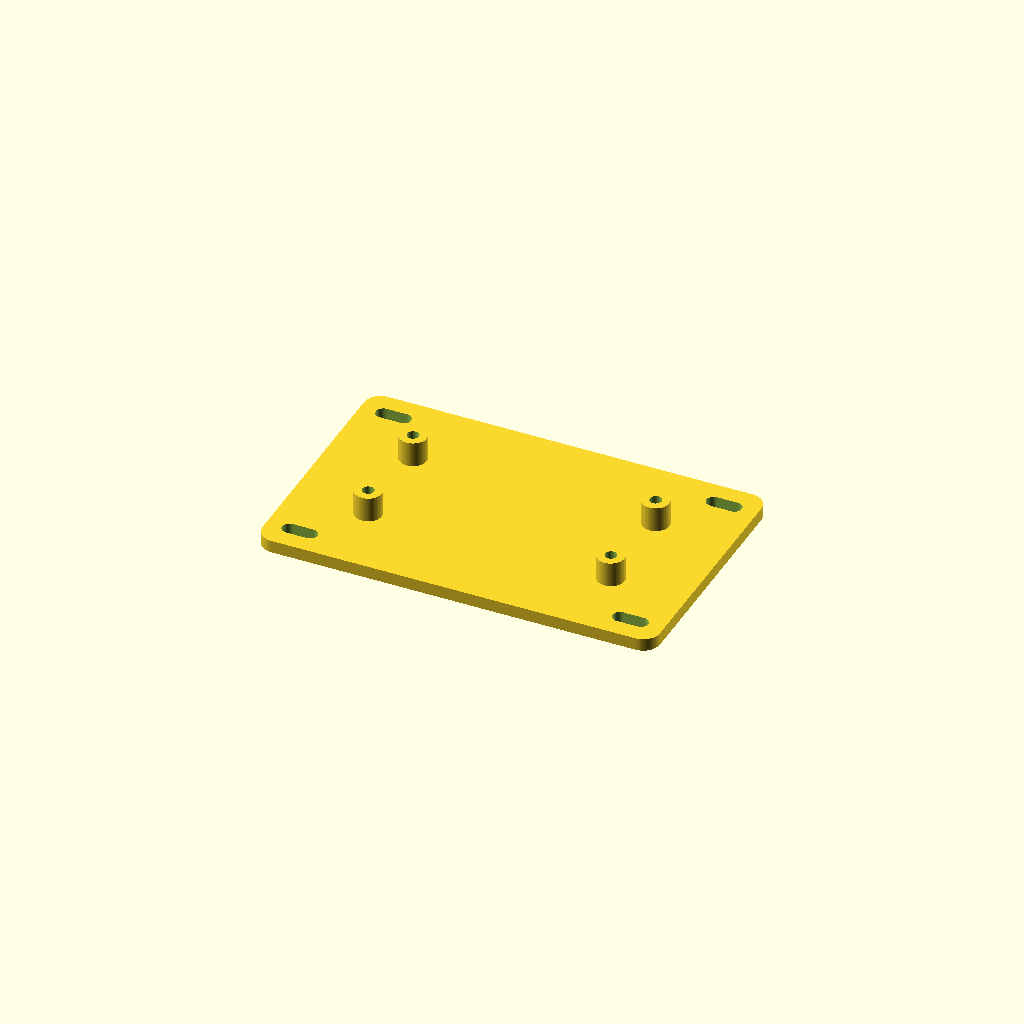
Cell 1: rendered with the file's own defaults.
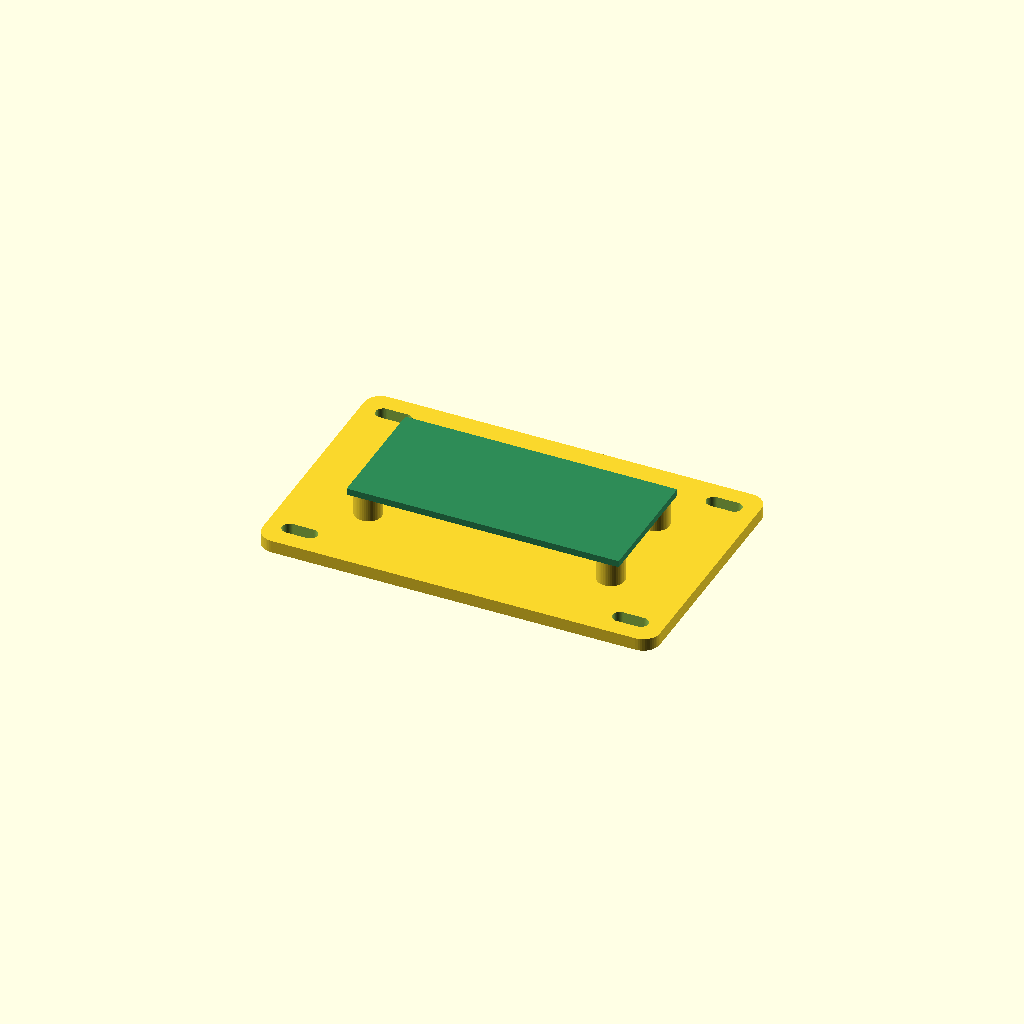
Cell 2: the same model with show_board = true.
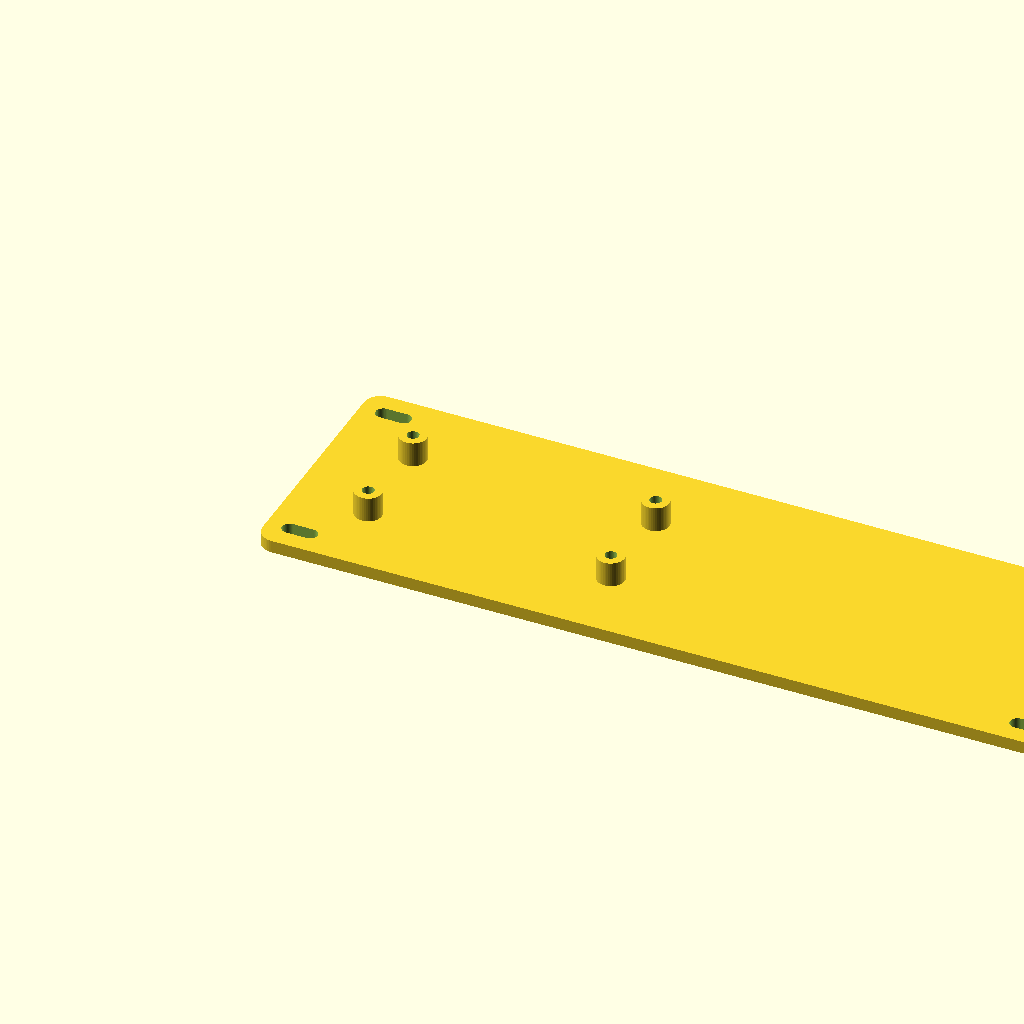
Cell 3: the same model with plate_x = 190.
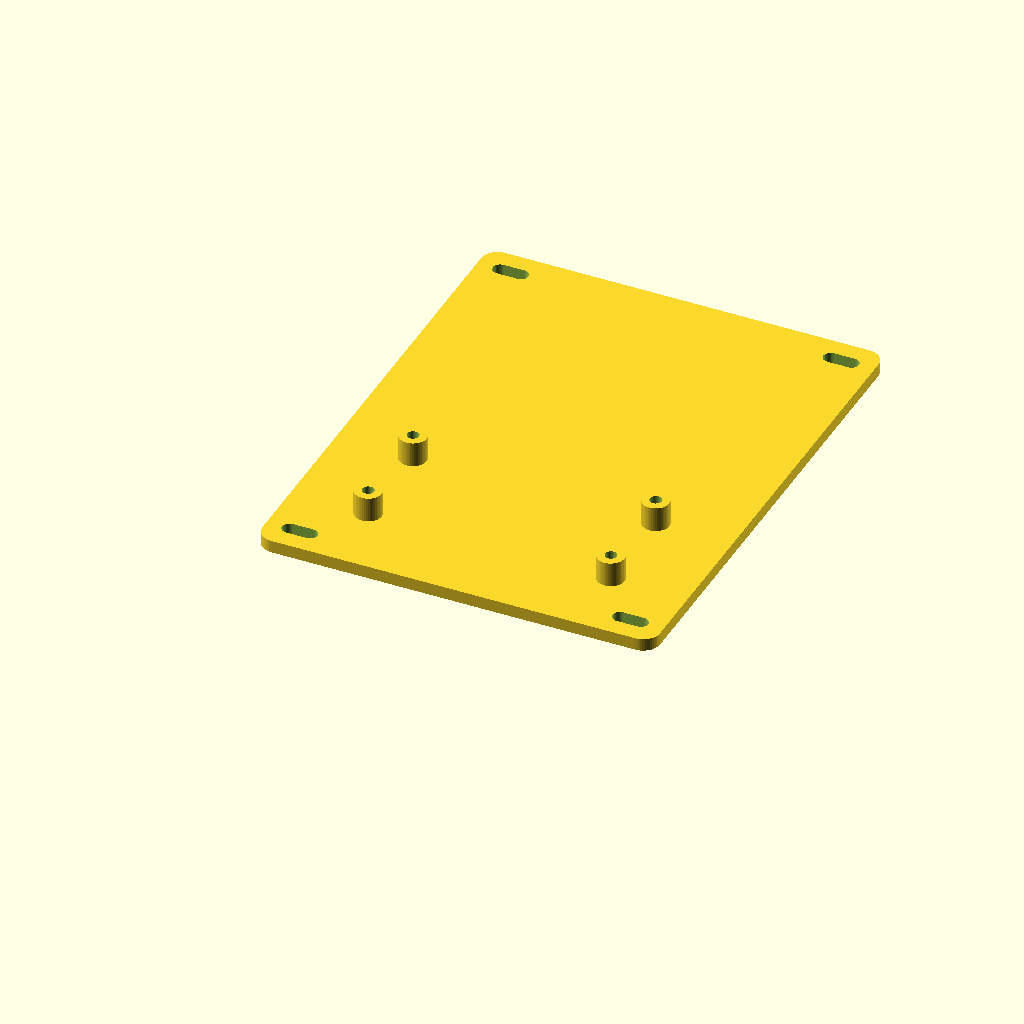
Cell 4 — plate_y set to 120, the other parameters unchanged.
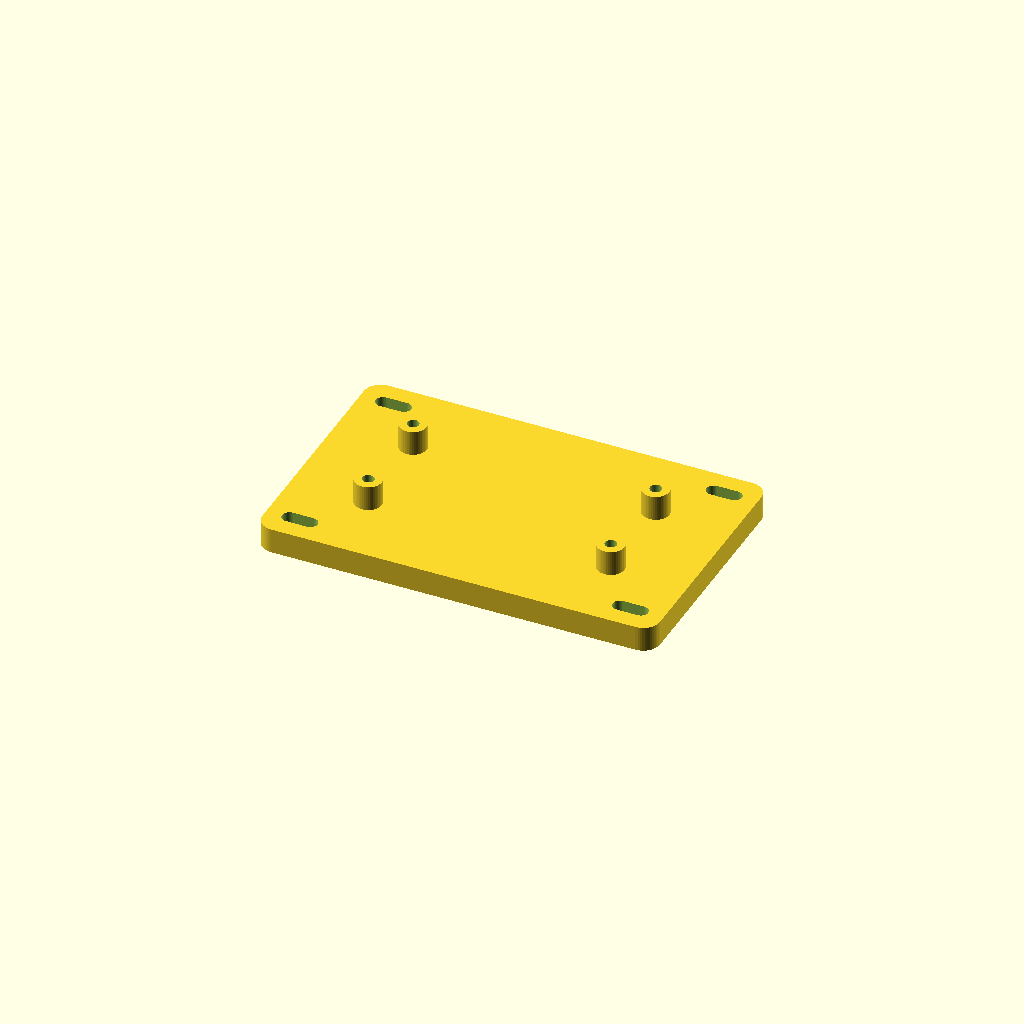
Cell 5 — plate_z set to 6, the other parameters unchanged.
All cells are drawn from one camera (rotation 55°, 0°, 25°, orthographic, colour scheme Cornfield), so only the parameter changes between them.
Source of the model, hardware/cad/receiver_base.scad:
// Spontaan R1 receiver carrier. Units: mm. Board is bought, not printed.
// Raspberry Pi Zero 2 W: 65 x 30; mounting centres 58 x 23.
// Source: official mechanical drawing linked in ../README.md.
$fn = 48;
plate_x = 95;
plate_y = 60;
plate_z = 3;
stand_height = 6;
board_x = 65;
board_y = 30;
board_origin = [15, 15];
hole_d = 2.8; // M2.5 clearance, through carrier and stand.
show_board = false;

module rounded_plate(x, y, z, r=4) {
  hull() for (px=[r,x-r], py=[r,y-r])
    translate([px,py,0]) cylinder(h=z,r=r);
}
module mount_slot(x,y) {
  hull() for (dx=[-2.5,2.5])
    translate([x+dx,y,-1]) cylinder(h=plate_z+2,d=3.5);
}

difference() {
  union() {
    rounded_plate(plate_x,plate_y,plate_z);
    for (x=[3.5,61.5], y=[3.5,26.5])
      translate([board_origin[0]+x,board_origin[1]+y,plate_z])
        cylinder(h=stand_height,d=6.5);
  }
  for (x=[3.5,61.5], y=[3.5,26.5])
    translate([board_origin[0]+x,board_origin[1]+y,-1])
      cylinder(h=plate_z+stand_height+2,d=hole_d);
  for (x=[8,plate_x-8],y=[6,plate_y-6]) mount_slot(x,y);
}

if (show_board)
  %translate([board_origin[0],board_origin[1],plate_z+stand_height])
    color("seagreen") cube([board_x,board_y,1.6]);
Customizer parameters (derived from the source; name, type, default, range or options):
plate_x: number, default 95
plate_y: number, default 60
plate_z: number, default 3
stand_height: number, default 6
board_x: number, default 65
board_y: number, default 30
board_origin: vector, default [15, 15]
hole_d: number, default 2.8
show_board: bool, default false
